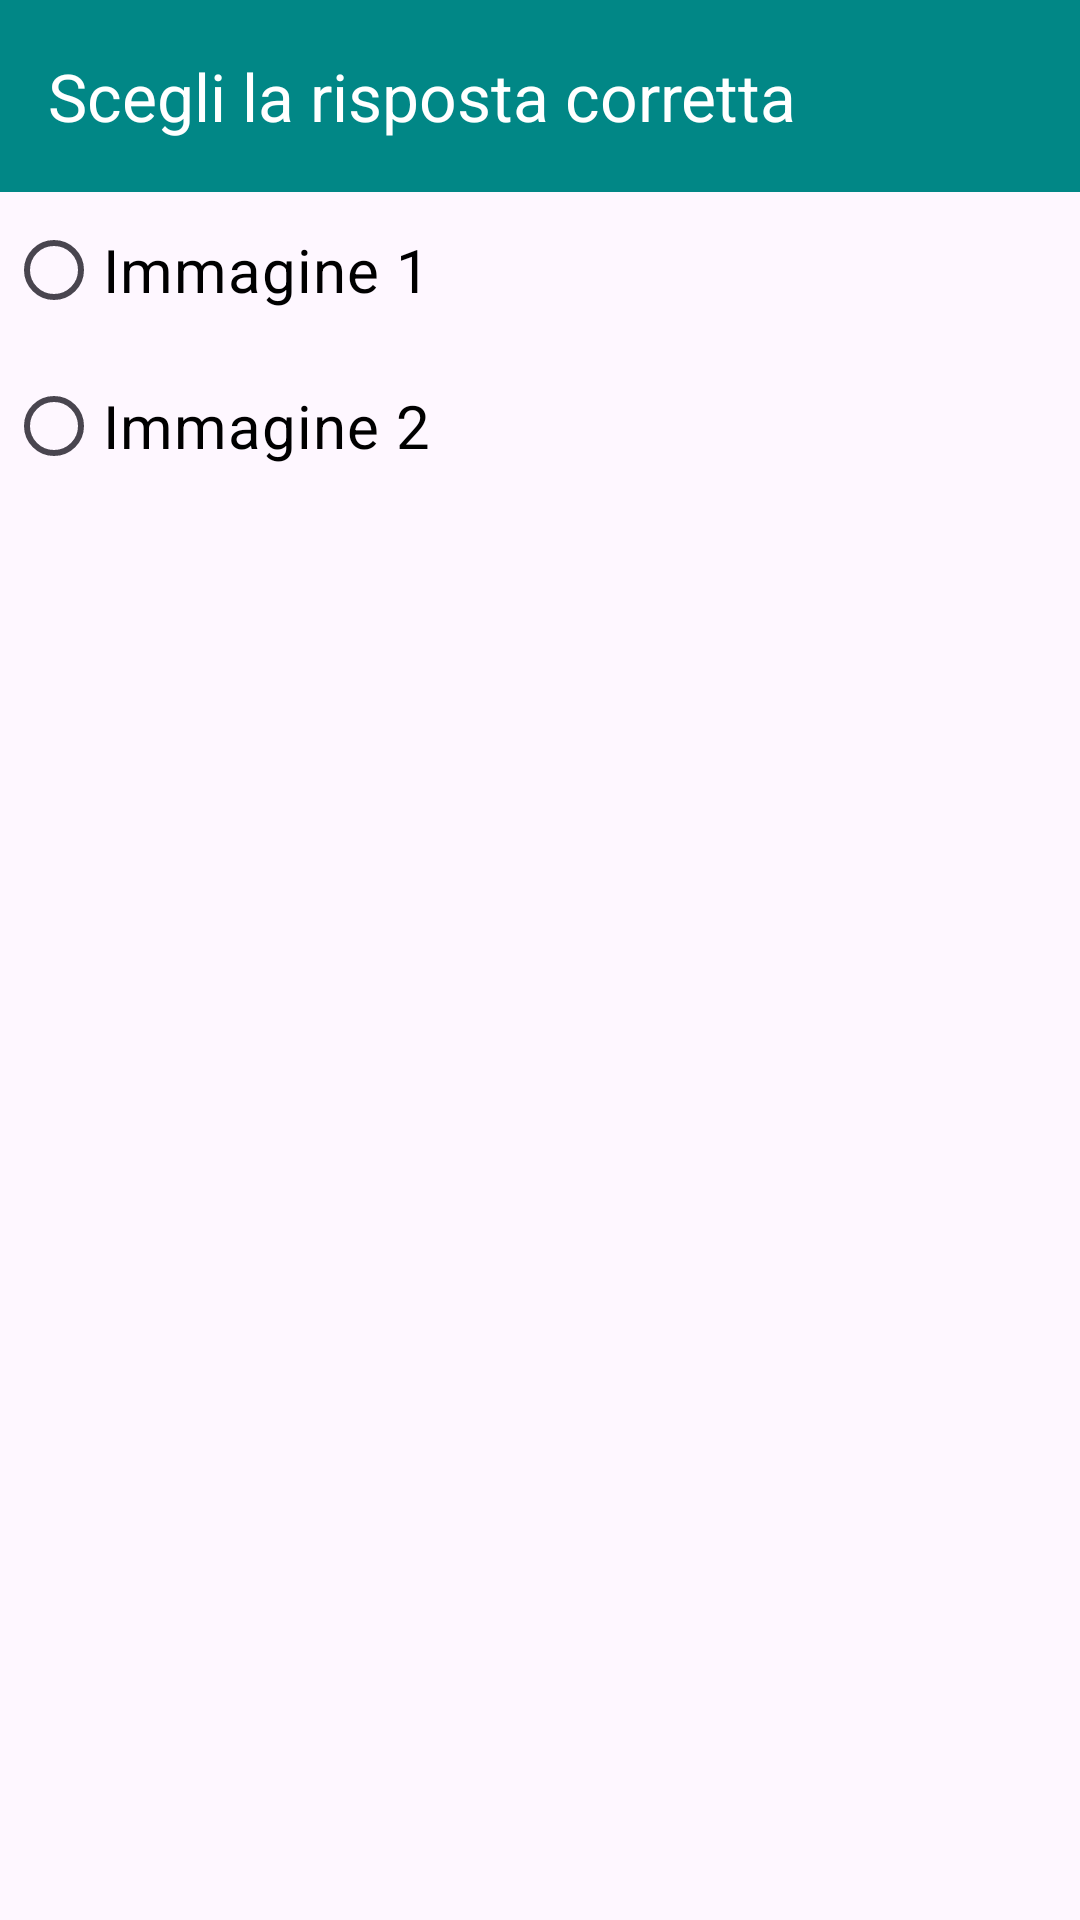

Layout XML and referenced resources for this Android screen:
<!-- AndroidManifest.xml: application theme Theme.CasoStudioLogopedia -->
<!-- res/layout/sceltascelte.xml -->
<ScrollView xmlns:android="http://schemas.android.com/apk/res/android"
    xmlns:app="http://schemas.android.com/apk/res-auto"
    android:layout_width="match_parent"
    android:layout_height="match_parent">

    <LinearLayout
        android:layout_width="match_parent"
        android:layout_height="match_parent"
        android:orientation="vertical">


        <androidx.appcompat.widget.Toolbar
            android:id="@+id/toolbar"
            android:layout_width="match_parent"
            android:layout_height="wrap_content"
            android:layout_weight="1"
            android:background="@color/design_default_color_secondary_variant"
            android:minHeight="?attr/actionBarSize"
            android:theme="@style/ThemeOverlay.AppCompat.Dark.ActionBar"
            app:title="Scegli la risposta corretta"
            app:titleTextColor="@color/white" />

        <RadioButton
            android:id="@+id/button1"
            android:layout_width="match_parent"
            android:layout_height="wrap_content"
            android:layout_margin="@dimen/cardview_default_radius"
            android:layout_weight="1"
            android:text="Immagine 1"
            android:textColor="#000"
            android:textSize="20dp" />

        <RadioButton
            android:id="@+id/button2"
            android:layout_width="match_parent"
            android:layout_height="wrap_content"
            android:layout_margin="@dimen/cardview_default_radius"
            android:layout_weight="1"
            android:text="Immagine 2"
            android:textColor="#000"
            android:textSize="20dp" />


    </LinearLayout>
</ScrollView>
<!-- resources referenced by this layout -->
<resources>
  <color name="white">#FFFFFFFF</color>
  <style name="Theme.CasoStudioLogopedia" parent="Base.Theme.CasoStudioLogopedia" />
  <style name="Base.Theme.CasoStudioLogopedia" parent="Theme.Material3.DayNight.NoActionBar">
          
          
      </style>
</resources>
